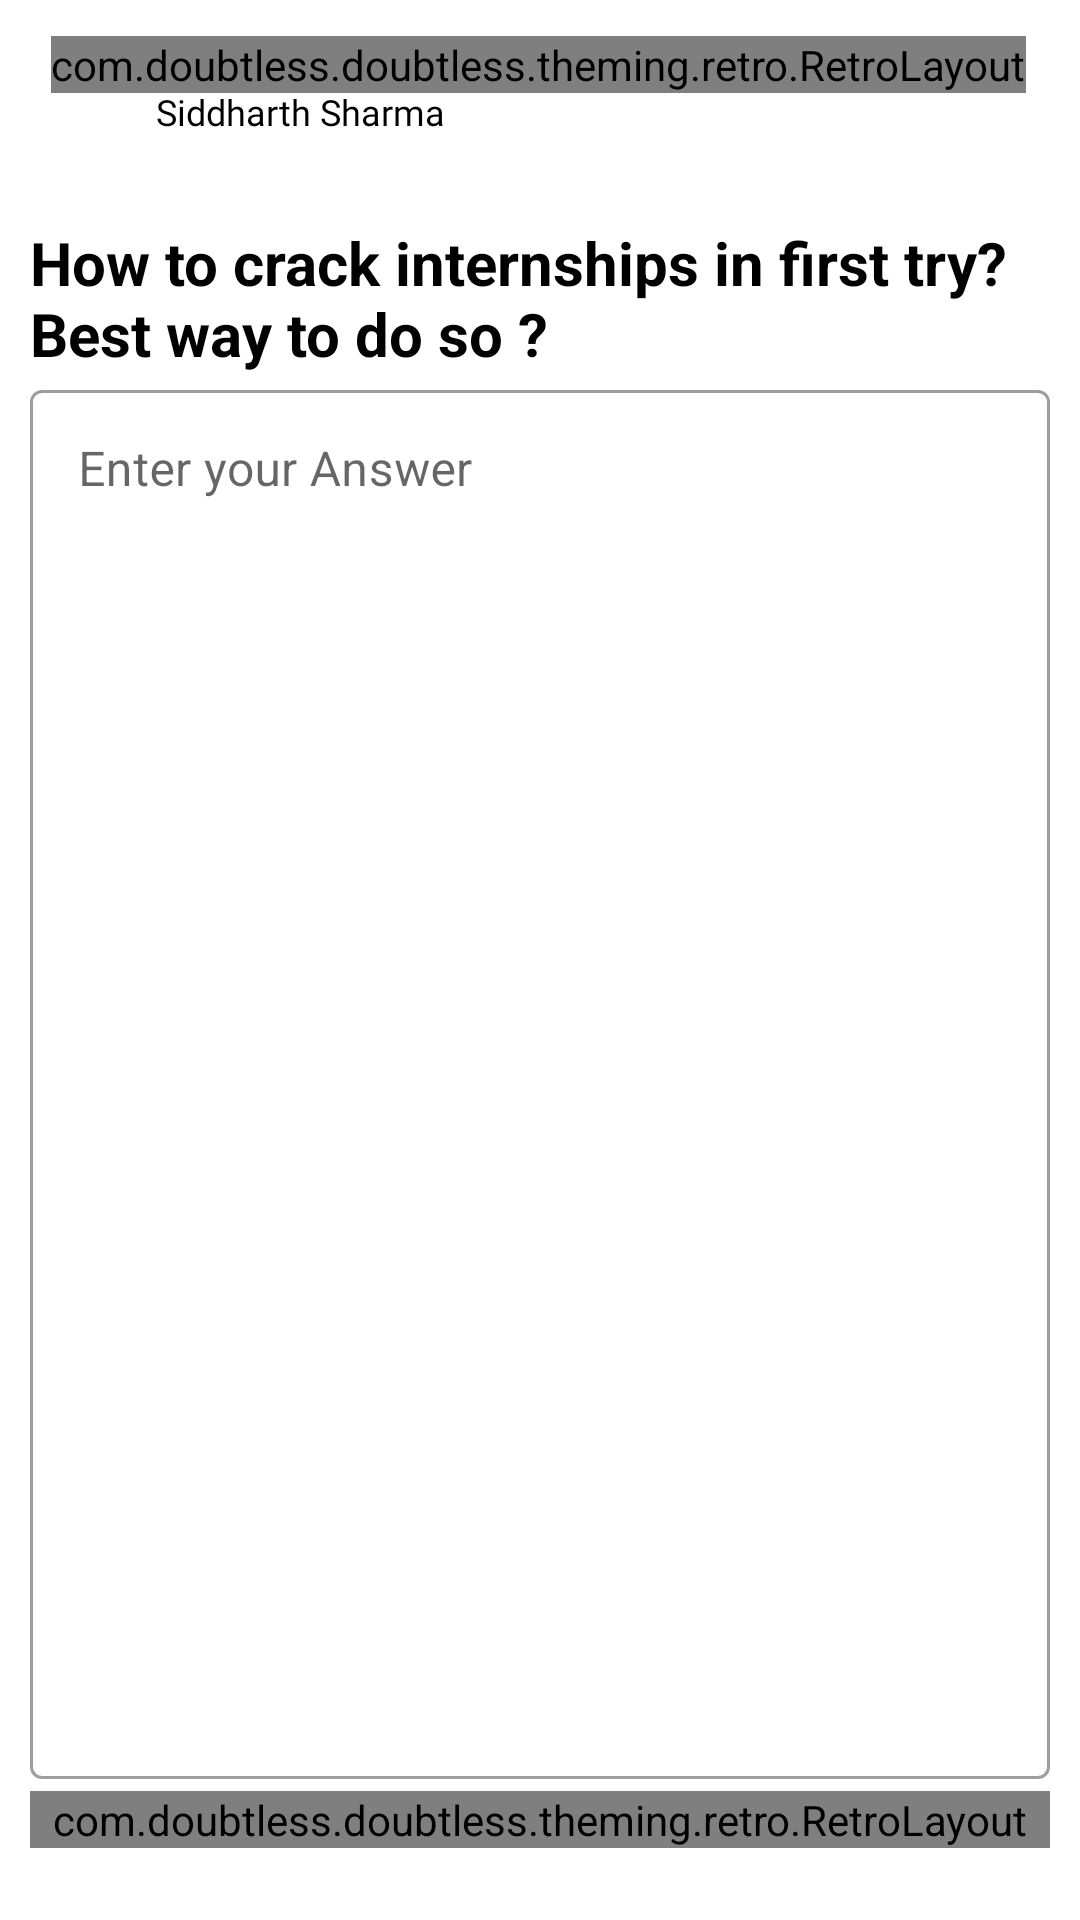

The Android layout XML behind this screen, and the referenced resources:
<!-- AndroidManifest.xml: application theme Theme.Doubtless -->
<!-- res/layout/fragment_answer.xml -->
<?xml version="1.0" encoding="utf-8"?>
<androidx.constraintlayout.widget.ConstraintLayout xmlns:android="http://schemas.android.com/apk/res/android"
    xmlns:app="http://schemas.android.com/apk/res-auto"
    xmlns:tools="http://schemas.android.com/tools"
    android:layout_width="match_parent"
    android:layout_height="match_parent"
    tools:context=".screens.answer.AnswerFragment">


    <com.google.android.material.textfield.TextInputLayout
        android:id="@+id/et_layout2"
        style="@style/Widget.MaterialComponents.TextInputLayout.OutlinedBox"
        android:layout_width="0dp"
        android:layout_height="0dp"
        android:layout_marginStart="10dp"
        android:layout_marginEnd="10dp"
        android:paddingBottom="4dp"
        app:layout_constraintBottom_toTopOf="@id/btn_post_answer"
        app:layout_constraintEnd_toEndOf="parent"
        app:layout_constraintStart_toStartOf="parent"
        app:layout_constraintTop_toBottomOf="@+id/tv_doubt">

        <com.google.android.material.textfield.TextInputEditText
            android:id="@+id/et_enter_answer"
            android:gravity="start|top"
            android:hint="Enter your Answer"
            android:layout_width="match_parent"
            android:layout_height="match_parent"
            android:inputType="text"/>
    </com.google.android.material.textfield.TextInputLayout>




    <com.doubtless.doubtless.theming.retro.RetroLayout
        android:id="@+id/btn_post_answer"
        android:layout_width="match_parent"
        android:layout_height="wrap_content"
        android:layout_marginBottom="24dp"
        android:layout_marginStart="10dp"
        android:layout_marginEnd="10dp"
        app:layout_constraintBottom_toBottomOf="parent"
        app:layout_constraintEnd_toEndOf="parent"
        app:layout_constraintStart_toStartOf="parent">

        <androidx.constraintlayout.widget.ConstraintLayout
            android:layout_width="match_parent"
            android:layout_height="wrap_content"
            android:gravity="center">

            <TextView
                android:id="@+id/retro_text"
                style="@style/button_text"
                android:layout_width="wrap_content"
                android:layout_height="wrap_content"
                android:padding="12dp"
                android:paddingEnd="0dp"
                android:text="POST"
                android:textColor="@color/white"
                app:layout_constraintBottom_toBottomOf="parent"
                app:layout_constraintEnd_toEndOf="parent"
                app:layout_constraintStart_toStartOf="parent"
                app:layout_constraintTop_toTopOf="parent"
                app:layout_constraintVertical_bias="0.0" />
        </androidx.constraintlayout.widget.ConstraintLayout>
    </com.doubtless.doubtless.theming.retro.RetroLayout>

    <TextView
        android:id="@+id/tv_doubt"
        android:layout_width="0dp"
        android:layout_height="wrap_content"
        android:layout_marginStart="10dp"
        android:layout_marginEnd="10dp"
        android:layout_marginTop="20dp"
        android:text="How to crack internships in first try? Best way to do so ?"
        android:textColor="@color/black"
        android:textSize="20sp"
        android:textStyle="bold"
        app:layout_constraintStart_toStartOf="parent"
        app:layout_constraintEnd_toEndOf="parent"
        app:layout_constraintTop_toBottomOf="@id/iv_dp" />

    <ImageView
        android:id="@+id/iv_dp"
        android:layout_width="34dp"
        android:layout_height="34dp"
        android:layout_marginStart="10dp"
        android:layout_marginTop="20dp"
        app:layout_constraintStart_toStartOf="parent"
        app:layout_constraintTop_toTopOf="parent" />

    <TextView
        android:id="@+id/tv_username"
        android:layout_width="wrap_content"
        android:layout_height="wrap_content"
        android:layout_marginStart="8dp"
        android:fontFamily="@font/poppins"
        android:text="Siddharth Sharma"
        android:textColor="@color/black"
        android:textSize="12dp"
        app:layout_constraintBottom_toBottomOf="@+id/iv_dp"
        app:layout_constraintStart_toEndOf="@id/iv_dp"
        app:layout_constraintTop_toTopOf="@id/iv_dp" />

    <com.doubtless.doubtless.theming.retro.RetroLayout
        android:layout_width="wrap_content"
        android:layout_height="wrap_content"
        android:layout_marginTop="12dp"
        android:layout_marginEnd="18dp"
        app:isPlainStyled="true"
        app:layout_constraintEnd_toEndOf="parent"
        app:layout_constraintTop_toTopOf="parent">

        <ImageView
            android:id="@+id/btn_cancel"
            android:layout_width="22dp"
            android:layout_height="22dp"
            android:layout_margin="4dp"
            android:src="@drawable/ic_cancel"
            app:tint="@color/black" />

    </com.doubtless.doubtless.theming.retro.RetroLayout>


</androidx.constraintlayout.widget.ConstraintLayout>
<!-- resources referenced by this layout -->
<resources>
  <color name="black">#FF000000</color>
  <color name="white">#FFFFFFFF</color>
  <style name="button_text" parent="TextAppearance.AppCompat.Medium">
          <item name="android:fontFamily">@font/roboto_medium</item>
          <item name="fontFamily">@font/roboto_medium</item>
          <item name="android:textSize">18dp</item>
          <item name="android:textColor">@color/black</item>
      </style>
  <style name="Theme.Doubtless" parent="Theme.MaterialComponents.Light.NoActionBar">
          
          <item name="colorPrimary">@color/purple</item>
          <item name="colorPrimaryVariant">@color/purple</item>
          <item name="colorOnPrimary">@color/black</item>
          
          <item name="colorSecondary">@color/purple</item>
          <item name="colorSecondaryVariant">@color/purple</item>
          <item name="colorOnSecondary">@color/black</item>
          <item name="colorOnSurface">@color/black</item>
  
          
  
          <item name="android:statusBarColor">@color/cream</item>
          <item name="android:windowLightStatusBar">true</item>
  
          <item name="android:windowLightNavigationBar">true</item>
          <item name="android:navigationBarColor">@color/cream</item>
      </style>
  <color name="purple">#7f5eff</color>
  <color name="cream">#FFFFFF</color>
</resources>
